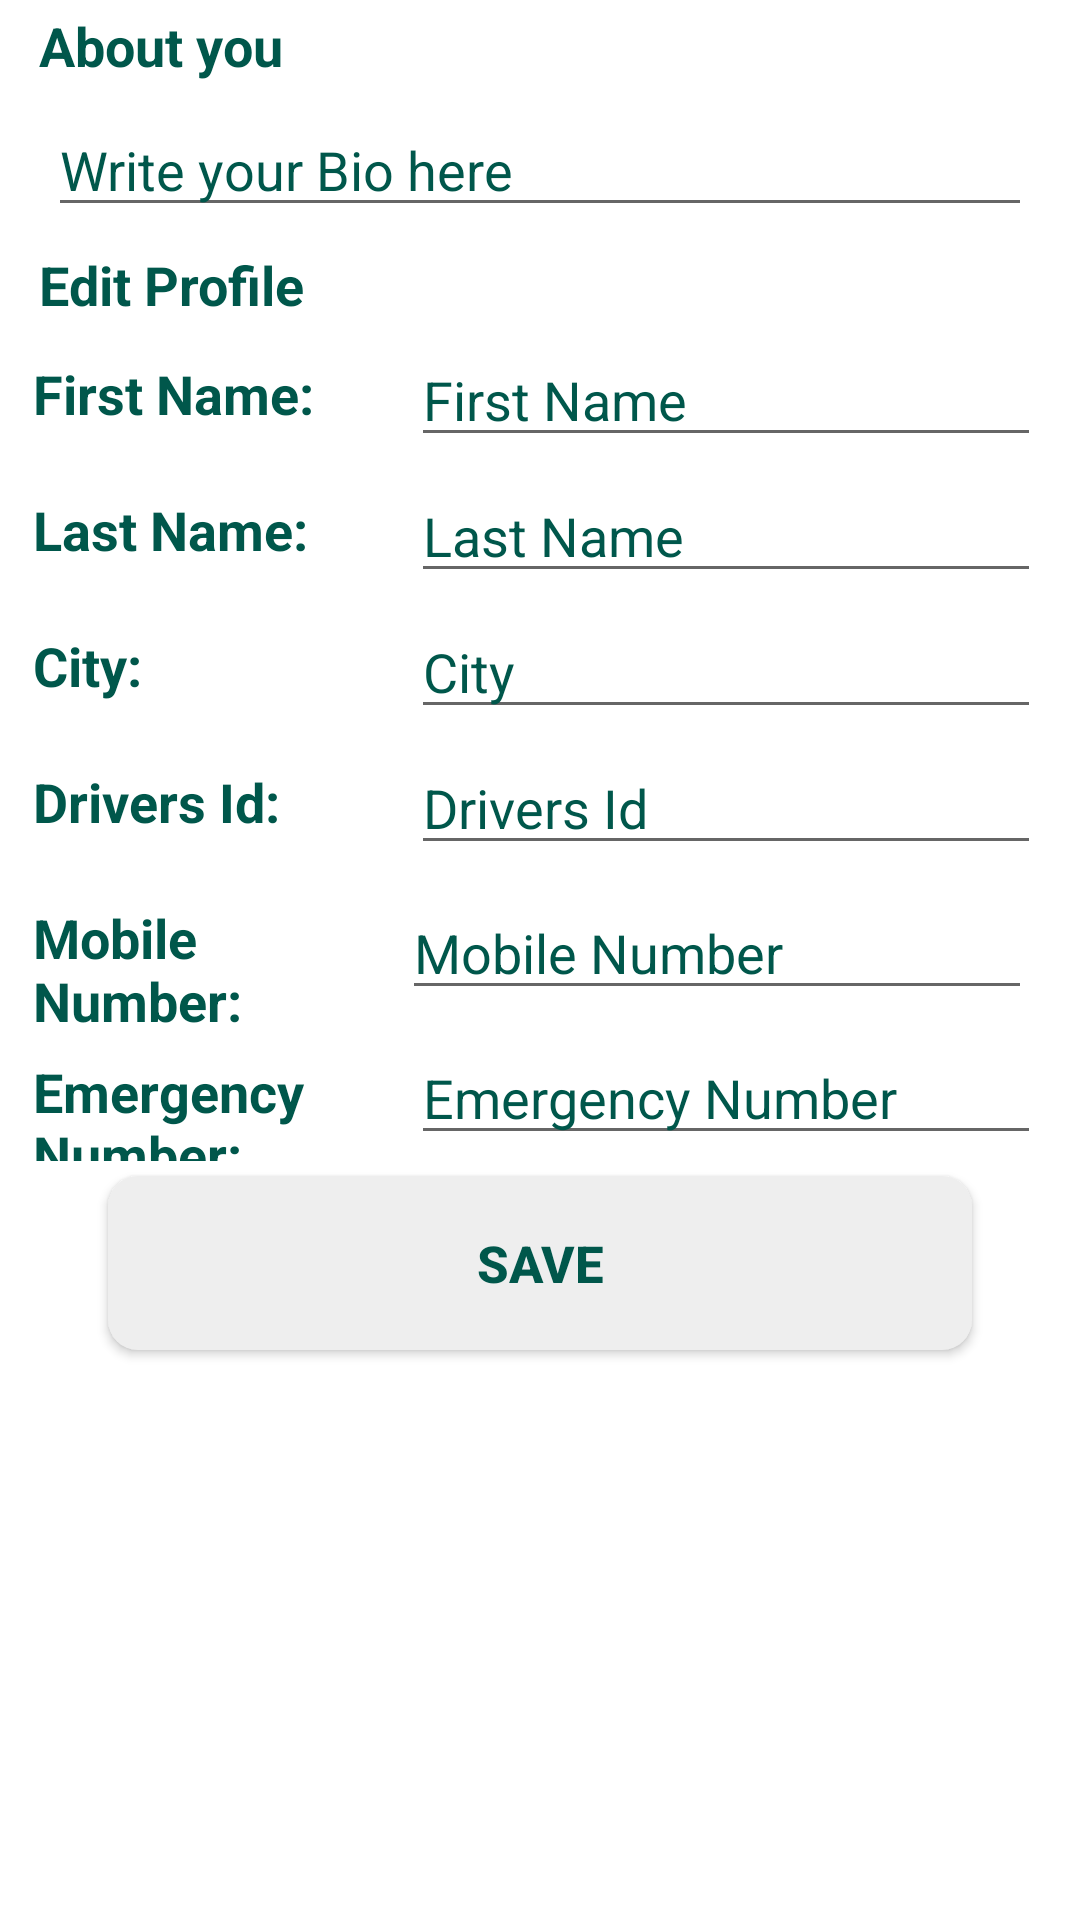

Produce the Android XML layout that renders to this screen, including the resource entries it uses.
<!-- AndroidManifest.xml: application theme AppTheme.NoActionBar -->
<!-- res/layout/fragment_account.xml -->
<?xml version="1.0" encoding="utf-8"?>
<FrameLayout xmlns:android="http://schemas.android.com/apk/res/android"
    xmlns:app="http://schemas.android.com/apk/res-auto"
    xmlns:tools="http://schemas.android.com/tools"
    android:layout_width="match_parent"
    android:layout_height="wrap_content"

    android:background="@color/white"
    tools:context=".Fragments.AccountFragment">

    <androidx.constraintlayout.widget.ConstraintLayout
        android:layout_width="match_parent"
        android:layout_height="match_parent"
        android:layout_marginLeft="10dp"
        android:layout_marginRight="10dp">
        <ScrollView
            android:layout_width="match_parent"
            android:layout_height="wrap_content"
            android:layout_marginBottom="2dp">

            <LinearLayout
                android:id="@+id/linearLayout"
                android:layout_width="match_parent"
                android:layout_height="wrap_content"
                android:layout_marginStart="1dp"
                android:layout_marginLeft="1dp"
                android:layout_marginTop="1dp"
                android:layout_marginEnd="1dp"
                android:layout_marginRight="1dp"
                android:layout_marginBottom="1dp"
                android:orientation="vertical"
                app:layout_constraintBottom_toBottomOf="parent"
                app:layout_constraintEnd_toEndOf="parent"
                app:layout_constraintStart_toStartOf="parent"
                app:layout_constraintTop_toTopOf="parent">


                <TextView
                    android:id="@+id/textView4"
                    android:layout_width="match_parent"
                    android:layout_height="wrap_content"
                    android:layout_margin="2dp"
                    android:text="About you"

                    android:textColor="@color/colorPrimary"
                    android:textSize="18sp"
                    android:textStyle="bold" />


                <EditText
                    android:id="@+id/etbio"
                    android:layout_width="match_parent"
                    android:layout_height="wrap_content"
                    android:layout_margin="5dp"
                    android:ems="10"
                    android:gravity="start|top"
                    android:hint="Write your Bio here"
                    android:inputType="textMultiLine"
                    android:textColor="@color/colorPrimary"
                    android:textColorHint="@color/colorPrimary" />

                <TextView
                    android:id="@+id/textView5"
                    android:layout_width="match_parent"
                    android:layout_height="wrap_content"
                    android:layout_margin="2dp"
                    android:text="Edit Profile"

                    android:textColor="@color/colorPrimary"
                    android:textSize="18sp"
                    android:textStyle="bold" />


                <LinearLayout
                    android:layout_width="match_parent"
                    android:layout_height="wrap_content"
                    android:orientation="horizontal">

                    <TextView
                        android:id="@+id/textView6"
                        android:layout_width="wrap_content"
                        android:layout_height="wrap_content"
                        android:layout_weight="1"
                        android:textColor="@color/colorPrimary"
                        android:textStyle="bold"
                        android:text="First Name:"
                        android:textSize="18sp" />

                    <EditText
                        android:id="@+id/etfirstName"
                        android:layout_width="wrap_content"
                        android:layout_height="wrap_content"
                        android:layout_margin="2dp"
                        android:ems="10"
                        android:hint="First Name"
                        android:inputType="textPersonName"
                        android:textColor="@color/colorPrimary"
                        android:textColorHint="@color/colorPrimary" />
                </LinearLayout>

            <LinearLayout
                android:layout_width="match_parent"
                android:layout_height="wrap_content"
                android:orientation="horizontal">

                <TextView
                    android:id="@+id/textView7"
                    android:layout_width="wrap_content"
                    android:layout_height="wrap_content"
                    android:layout_weight="1"
                    android:text="Last Name:"
                    android:textColor="@color/colorPrimary"
                    android:textSize="18sp"
                    android:textStyle="bold"/>


                <EditText
                    android:id="@+id/etlasttName"
                    android:layout_width="wrap_content"
                    android:layout_height="wrap_content"
                    android:layout_margin="2dp"
                    android:ems="10"
                    android:hint="Last Name"
                    android:inputType="textPersonName"
                    android:textColor="@color/colorPrimary"
                    android:textColorHint="@color/colorPrimary" />
            </LinearLayout>

            <LinearLayout
                android:layout_width="match_parent"
                android:layout_height="wrap_content"
                android:orientation="horizontal">

                <TextView
                    android:id="@+id/textView8"
                    android:layout_width="wrap_content"
                    android:layout_height="wrap_content"
                    android:layout_weight="1"
                    android:text="City:"
                    android:textColor="@color/colorPrimary"
                    android:textSize="18sp"
                    android:textStyle="bold"/>

                <EditText
                    android:id="@+id/etCity"
                    android:layout_width="wrap_content"
                    android:layout_height="wrap_content"
                    android:layout_margin="2dp"
                    android:ems="10"
                    android:hint="City"
                    android:inputType="textPersonName"
                    android:textColor="@color/colorPrimary"
                    android:textColorHint="@color/colorPrimary" />
            </LinearLayout>


            <LinearLayout
                android:layout_width="match_parent"
                android:layout_height="wrap_content"
                android:orientation="horizontal">

                <TextView
                    android:id="@+id/textView9"
                    android:layout_width="wrap_content"
                    android:layout_height="wrap_content"
                    android:layout_weight="1"
                    android:text="Drivers Id:"
                    android:textColor="@color/colorPrimary"
                    android:textSize="18sp"
                    android:textStyle="bold"/>
                <EditText
                    android:id="@+id/etdriverID"
                    android:layout_width="wrap_content"
                    android:layout_height="wrap_content"
                    android:layout_margin="2dp"
                    android:ems="10"
                    android:hint="Drivers Id"
                    android:inputType="textPersonName"
                    android:textColor="@color/colorPrimary"
                    android:textColorHint="@color/colorPrimary" />
            </LinearLayout>

            <LinearLayout
                android:layout_width="match_parent"
                android:layout_height="wrap_content"
                android:orientation="horizontal">

                <TextView
                    android:id="@+id/textView10"
                    android:layout_width="wrap_content"
                    android:layout_height="wrap_content"
                    android:layout_weight="1"
                    android:text="Mobile Number:"
                    android:textColor="@color/colorPrimary"
                    android:textSize="18sp"
                    android:textStyle="bold"/>
                <EditText
                    android:id="@+id/etmobileNumber"
                    android:layout_width="wrap_content"
                    android:layout_height="wrap_content"
                    android:layout_margin="5dp"
                    android:ems="10"
                    android:hint="Mobile Number"
                    android:inputType="phone"
                    android:textColor="@color/colorPrimary"
                    android:textColorHint="@color/colorPrimary" />
            </LinearLayout>


            <LinearLayout
                android:layout_width="match_parent"
                android:layout_height="wrap_content"
                android:orientation="horizontal">

                <TextView
                    android:id="@+id/textView11"
                    android:layout_width="wrap_content"
                    android:layout_height="wrap_content"
                    android:layout_weight="1"
                    android:text="Emergency Number:"
                    android:textColor="@color/colorPrimary"
                    android:textSize="18sp"
                    android:textStyle="bold"/>
                <EditText
                    android:id="@+id/etEmergencyMobileNumber"
                    android:layout_width="wrap_content"
                    android:layout_height="wrap_content"
                    android:layout_margin="2dp"
                    android:ems="10"
                    android:hint="Emergency Number"
                    android:inputType="phone"
                    android:textColor="@color/colorPrimary"
                    android:textColorHint="@color/colorPrimary" />
            </LinearLayout>
                <Button
                    android:id="@+id/savebtn"
                    android:layout_width="match_parent"
                    android:layout_height="58dp"
                    android:layout_below="@+id/date_picker_actions"
                    android:layout_marginStart="25dp"

                    android:layout_marginLeft="25dp"
                    android:layout_marginTop="5dp"
                    android:layout_marginEnd="25dp"
                    android:layout_marginBottom="20dp"
                    android:background="@drawable/loginbutton"

                    android:text="Save"
                    android:textColor="@color/colorPrimary"
                    android:textSize="17sp"
                    android:textStyle="bold" />
            </LinearLayout>
    </ScrollView>
    </androidx.constraintlayout.widget.ConstraintLayout>
</FrameLayout>
<!-- resources referenced by this layout -->
<resources>
  <color name="colorPrimary">#00574B</color>
  <color name="white">#FFFFFF</color>
  <!-- drawable loginbutton (drawable-v24) -->
  <?xml version="1.0" encoding="utf-8"?>
  <shape xmlns:android="http://schemas.android.com/apk/res/android"
      android:shape="rectangle">
      <solid android:color="@color/white_greyish" />
      <corners android:radius="10dp" />
      <size
          android:width="80dp"
          android:height="20dp" />
  </shape>
  <style name="AppTheme.NoActionBar">
          <item name="windowActionBar">false</item>
  
          <item name="windowNoTitle">true</item>
      </style>
  <color name="white_greyish">#EEEEEE</color>
</resources>
